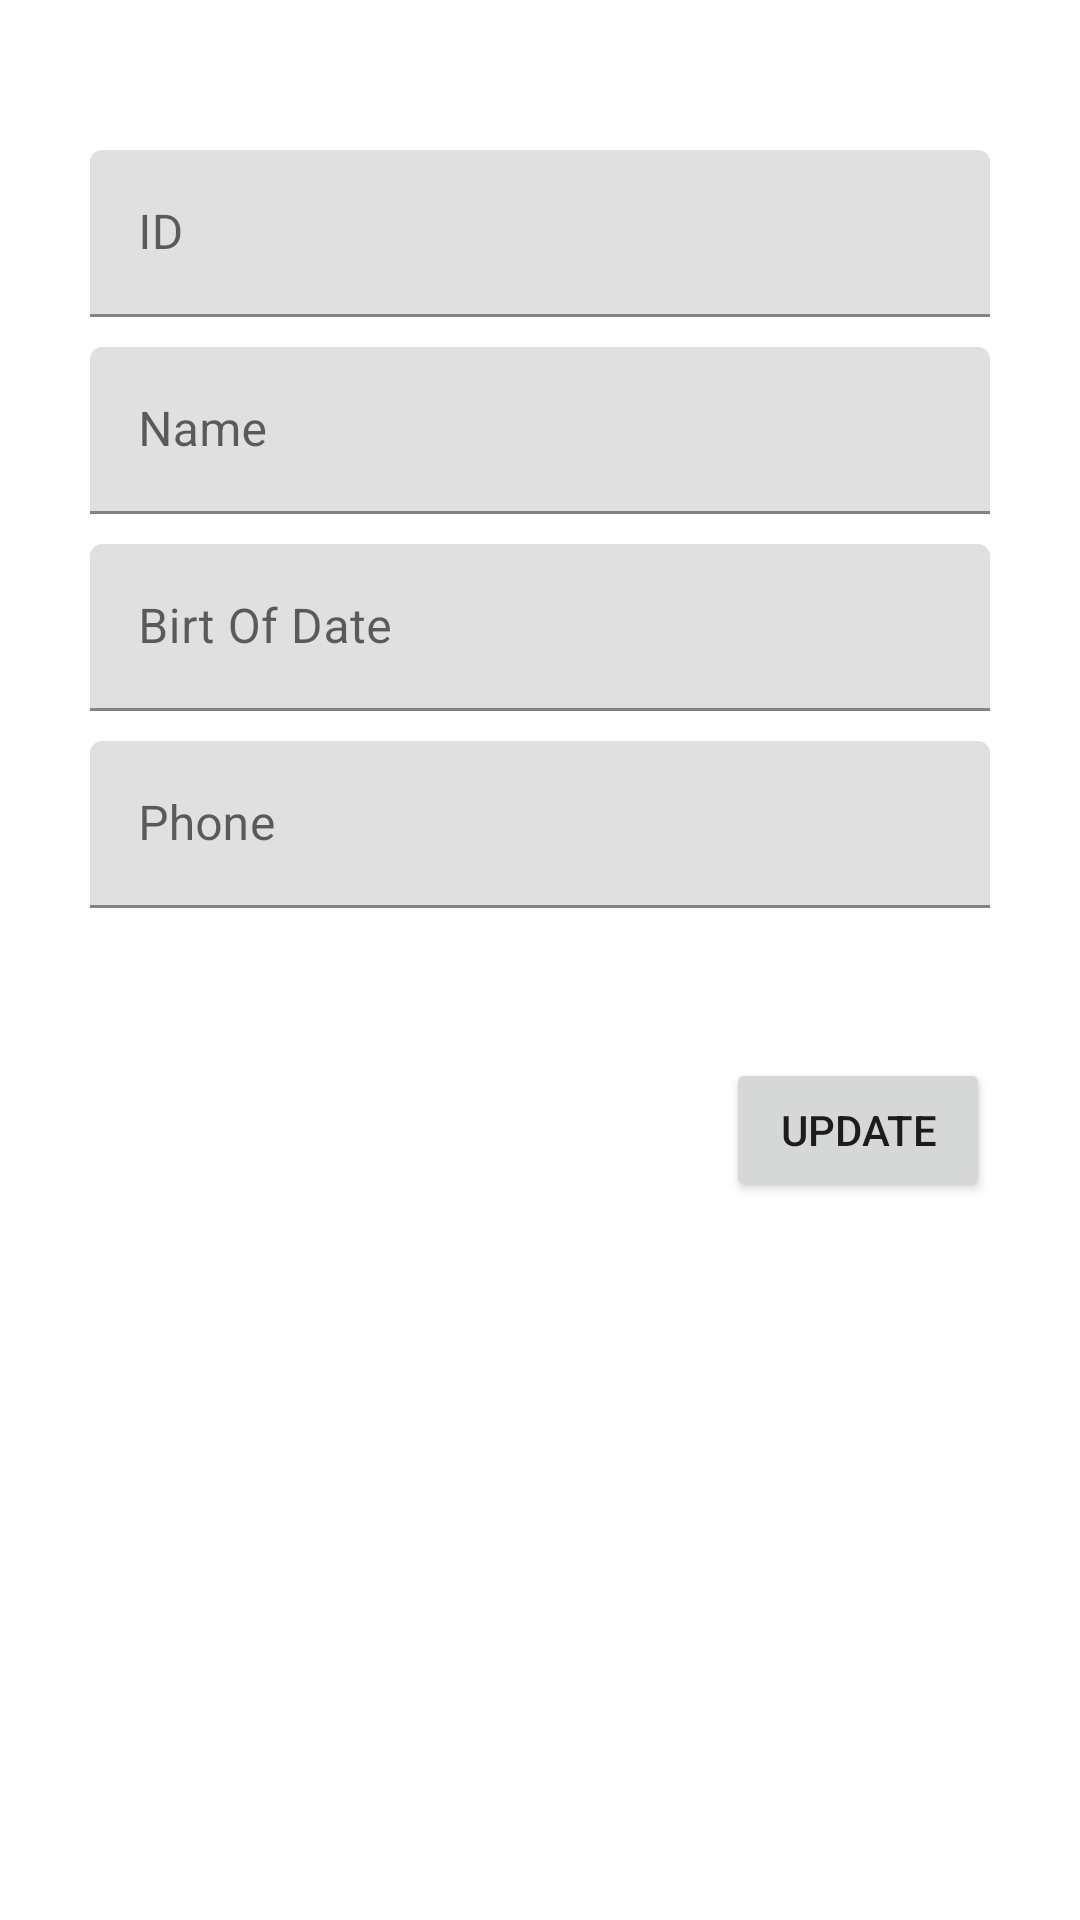

Write the Android layout XML for this screen, with the resource values it uses.
<!-- AndroidManifest.xml: application theme Theme.Adv160420072Week4 -->
<!-- res/layout/fragment_student_detail.xml -->
<?xml version="1.0" encoding="utf-8"?>
<FrameLayout xmlns:android="http://schemas.android.com/apk/res/android"
    xmlns:app="http://schemas.android.com/apk/res-auto"
    xmlns:tools="http://schemas.android.com/tools"
    android:layout_width="match_parent"
    android:layout_height="match_parent"
    tools:context=".view.StudentDetailFragment">

    <androidx.constraintlayout.widget.ConstraintLayout
        android:layout_width="match_parent"
        android:layout_height="match_parent">

        <ImageView
            android:id="@+id/studentPhoto"
            android:layout_width="wrap_content"
            android:layout_height="wrap_content"
            android:layout_marginTop="20dp"
            app:layout_constraintEnd_toEndOf="parent"
            app:layout_constraintStart_toStartOf="parent"
            app:layout_constraintTop_toTopOf="parent"
            tools:src="@tools:sample/avatars" />

        <com.google.android.material.textfield.TextInputLayout
            android:id="@+id/textInputLayout"
            android:layout_width="match_parent"
            android:layout_height="wrap_content"
            android:layout_marginStart="30dp"
            android:layout_marginTop="30dp"
            android:layout_marginEnd="30dp"
            app:layout_constraintEnd_toEndOf="parent"
            app:layout_constraintStart_toStartOf="parent"
            app:layout_constraintTop_toBottomOf="@+id/studentPhoto">

            <com.google.android.material.textfield.TextInputEditText
                android:id="@+id/txtID"
                android:layout_width="match_parent"
                android:layout_height="wrap_content"
                android:hint="ID" />
        </com.google.android.material.textfield.TextInputLayout>

        <com.google.android.material.textfield.TextInputLayout
            android:id="@+id/textInputLayout2"
            android:layout_width="match_parent"
            android:layout_height="wrap_content"
            android:layout_marginStart="30dp"
            android:layout_marginTop="10dp"
            android:layout_marginEnd="30dp"
            app:layout_constraintEnd_toEndOf="@+id/textInputLayout"
            app:layout_constraintStart_toStartOf="@+id/textInputLayout"
            app:layout_constraintTop_toBottomOf="@+id/textInputLayout">

            <com.google.android.material.textfield.TextInputEditText
                android:id="@+id/txtName"
                android:layout_width="match_parent"
                android:layout_height="wrap_content"
                android:hint="Name" />
        </com.google.android.material.textfield.TextInputLayout>

        <com.google.android.material.textfield.TextInputLayout
            android:id="@+id/textInputLayout3"
            android:layout_width="match_parent"
            android:layout_height="wrap_content"
            android:layout_marginStart="30dp"
            android:layout_marginTop="10dp"
            android:layout_marginEnd="30dp"
            app:layout_constraintEnd_toEndOf="@+id/textInputLayout2"
            app:layout_constraintStart_toStartOf="@+id/textInputLayout2"
            app:layout_constraintTop_toBottomOf="@+id/textInputLayout2">

            <com.google.android.material.textfield.TextInputEditText
                android:id="@+id/txtBOD"
                android:layout_width="match_parent"
                android:layout_height="wrap_content"
                android:hint="Birt Of Date" />
        </com.google.android.material.textfield.TextInputLayout>

        <com.google.android.material.textfield.TextInputLayout
            android:id="@+id/textInputLayout4"
            android:layout_width="match_parent"
            android:layout_height="wrap_content"
            android:layout_marginStart="30dp"
            android:layout_marginTop="10dp"
            android:layout_marginEnd="30dp"
            app:layout_constraintEnd_toEndOf="@+id/textInputLayout3"
            app:layout_constraintStart_toStartOf="@+id/textInputLayout3"
            app:layout_constraintTop_toBottomOf="@+id/textInputLayout3">

            <com.google.android.material.textfield.TextInputEditText
                android:id="@+id/txtPhone"
                android:layout_width="match_parent"
                android:layout_height="wrap_content"
                android:hint="Phone" />
        </com.google.android.material.textfield.TextInputLayout>

        <Button
            android:id="@+id/btnUpdate"
            android:layout_width="wrap_content"
            android:layout_height="wrap_content"
            android:layout_marginTop="50dp"
            android:text="Update"
            app:layout_constraintEnd_toEndOf="@+id/textInputLayout4"
            app:layout_constraintTop_toBottomOf="@+id/textInputLayout4" />

        <ProgressBar
            android:id="@+id/progressBar2"
            style="?android:attr/progressBarStyle"
            android:layout_width="wrap_content"
            android:layout_height="wrap_content"
            app:layout_constraintBottom_toBottomOf="@+id/studentPhoto"
            app:layout_constraintEnd_toEndOf="@+id/studentPhoto"
            app:layout_constraintStart_toStartOf="@+id/studentPhoto"
            app:layout_constraintTop_toTopOf="@+id/studentPhoto" />
    </androidx.constraintlayout.widget.ConstraintLayout>
</FrameLayout>
<!-- resources referenced by this layout -->
<resources>
  <style name="Theme.Adv160420072Week4" parent="Theme.MaterialComponents.DayNight.DarkActionBar">
          
          <item name="colorPrimary">@color/purple_500</item>
          <item name="colorPrimaryVariant">@color/purple_700</item>
          <item name="colorOnPrimary">@color/white</item>
          
          <item name="colorSecondary">@color/teal_200</item>
          <item name="colorSecondaryVariant">@color/teal_700</item>
          <item name="colorOnSecondary">@color/black</item>
          
          <item name="android:statusBarColor" tools:targetApi="l">?attr/colorPrimaryVariant</item>
          
      </style>
  <!-- not gathered from this repository: default colours our renderer supplied (Android Studio template values) -->
  <color name="purple_500">#FF6200EE</color>
  <color name="purple_700">#FF3700B3</color>
  <color name="teal_200">#FF03DAC5</color>
  <color name="teal_700">#FF018786</color>
  <color name="black">#FF000000</color>
  <color name="white">#FFFFFFFF</color>
</resources>
